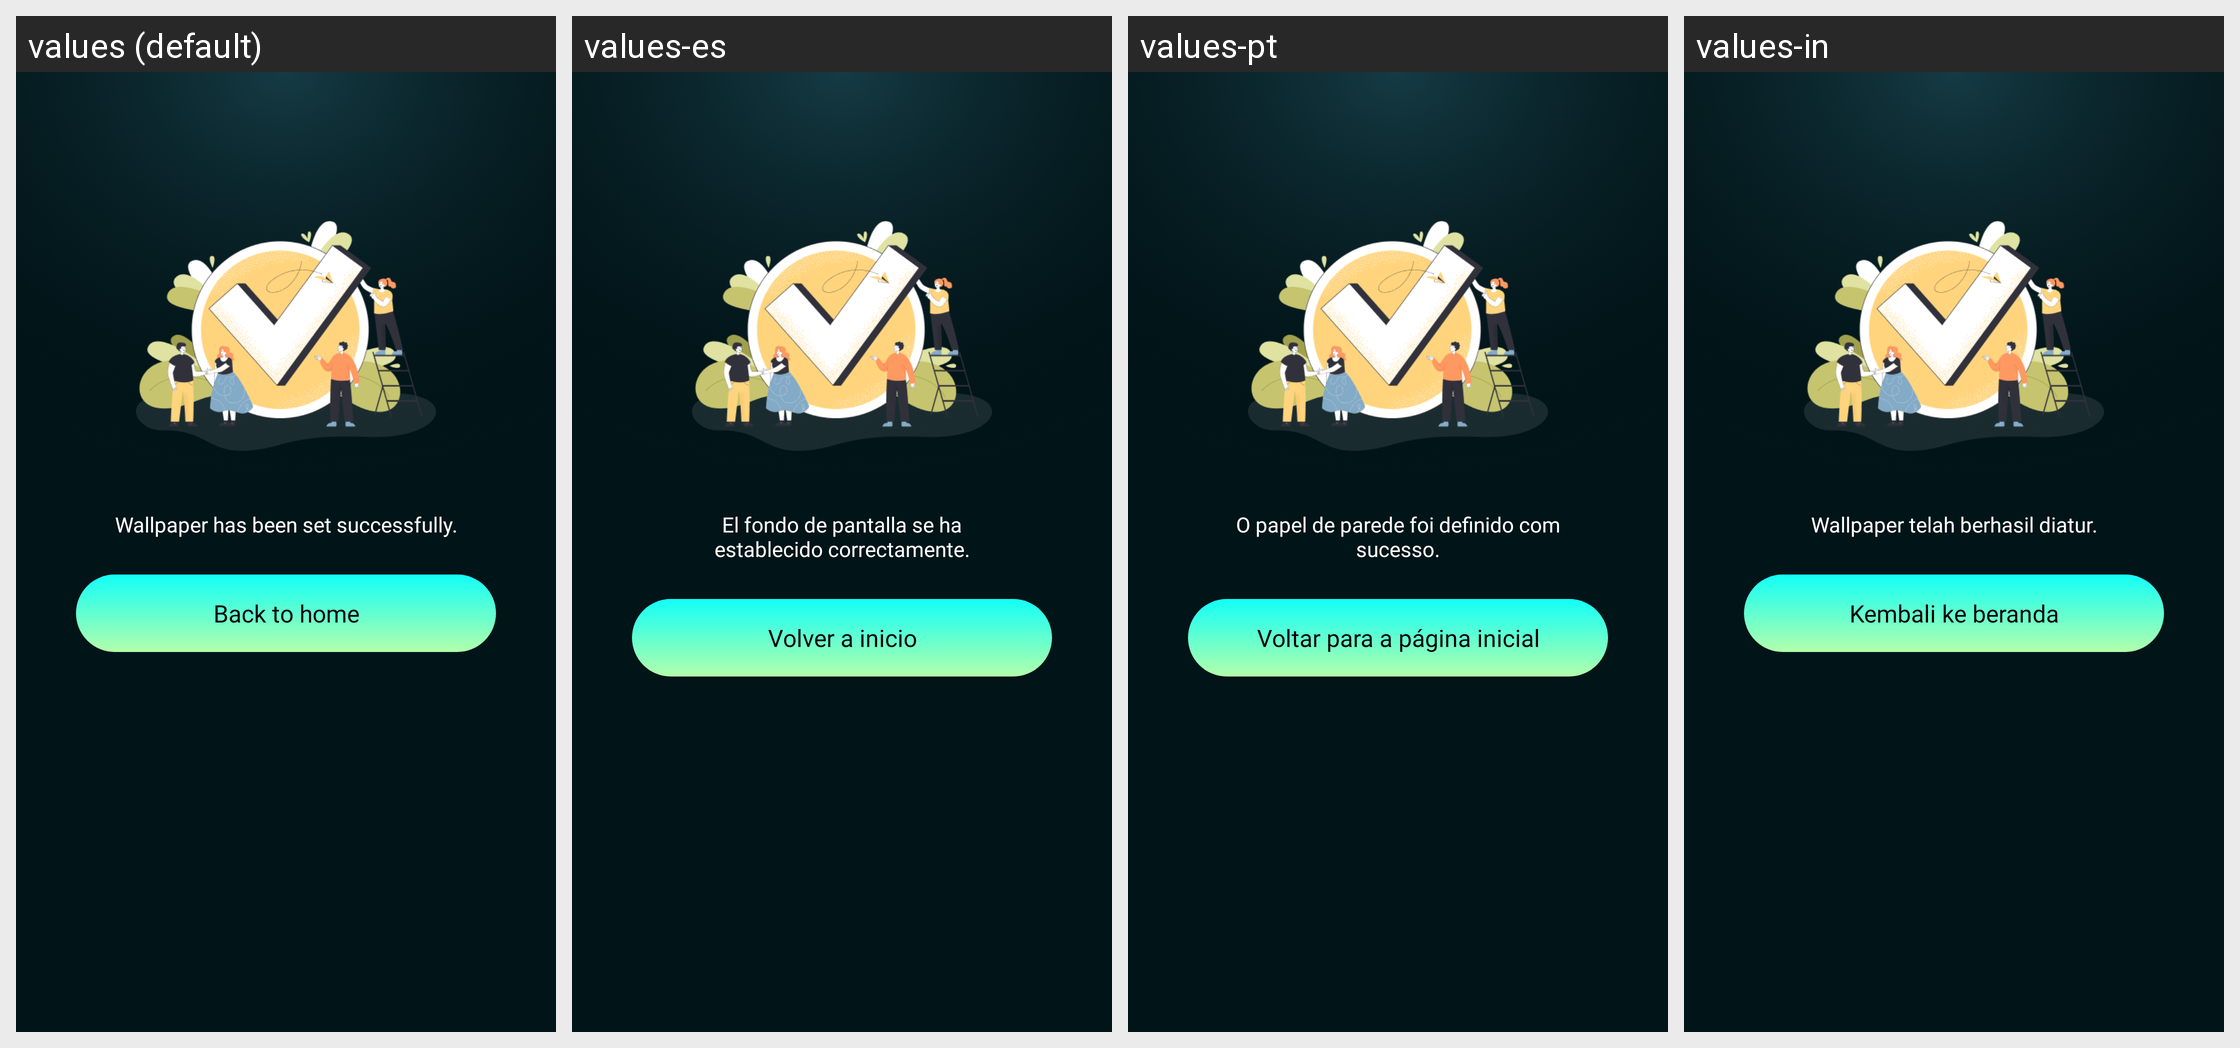

The same Android screen rendered under several of its app's locales, left to right. List the strings drawn on it with the default value and each locale's translation.
Android screen res/layout/activity_success.xml rendered under 4 locales, left to right: values (default), values-es, values-pt, values-in. Device: Nexus 5 (rendered at 1080×1920; each locale shown at half size, 540×960, under a caption strip naming it); theme Base.Theme.BaseAppJava2.
Other locales in the repository, not shown: values-de, values-fr, values-hi, values-zh.
Strings drawn on this screen, with the default value and each locale's value (text and hints the layout hard-codes, and strings that could not be matched under every locale, appear in the picture but are not listed):

wallpaper_has_been_set_successfully
  values: Wallpaper has been set successfully.
  values-es: El fondo de pantalla se ha establecido correctamente.
  values-pt: O papel de parede foi definido com sucesso.
  values-in: Wallpaper telah berhasil diatur.

back_to_home
  values: Back to home
  values-es: Volver a inicio
  values-pt: Voltar para a página inicial
  values-in: Kembali ke beranda
